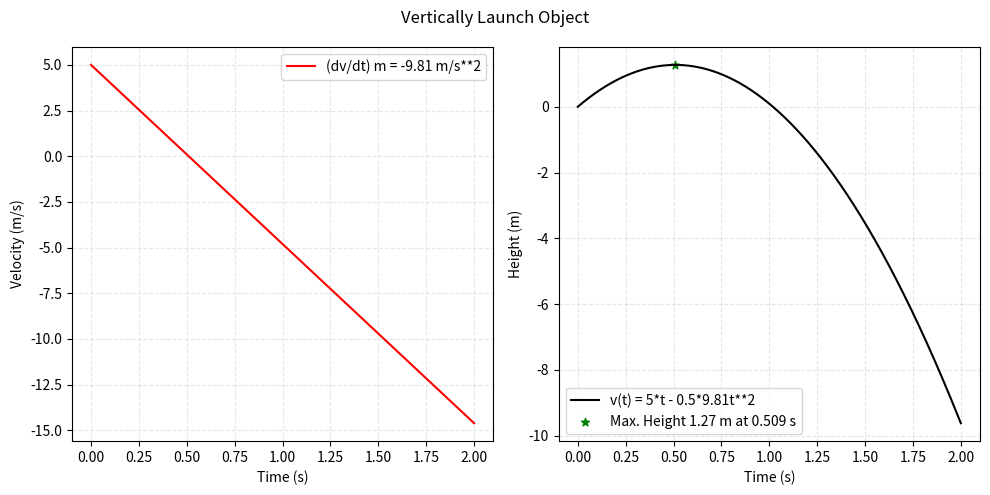

The script that saved this image:
#!/usr/bin/env python3
# -*- coding: utf-8 -*-
"""
Created on Sat Oct 17 11:35:37 2026

@author: dcastro

Activity #6 Vertically Launched Object 

y = v0t - 0.5gt^2

"""

import numpy as np
from matplotlib import pyplot as plt


v0 = 5 ## inicial velocity 5m/s
g = 9.81 ## m/s^2 gravity
t0 = 0 ## start time
tf = 2  ## end time

ns = 2000 ## number of steps

t = np.linspace(t0,tf,ns)
t_max = 0.0
y_max = -1000

y=[]

for i in range(ns):
    t_current = t[i]
    y_current = v0 * t_current -0.5*g*(t_current **2)
    y.append(y_current)
    
    if y_current > y_max:
        y_max = y_current
        t_max  = t_current
    
print (f"Max. height {y_max} for loop")


i = 0
t_current = t[i]
y_current = v0 * t_current -0.5*g*(t_current **2)
while i < ns -1 :
    t_next = t[i+1]
    y_next = v0 * t_next -0.5*g*(t_next **2)
    
    if y_next < y_current:
        print (f"Max. height {y_max} while loop")
        break
    i=i+1
        

y_max=round(y_max,2)
t_max=round(t_max,3)

print (f"After the objet is lauched the max. Heigh is {y_max} m at {t_max} s")

## derivative:
dydt=v0-g*t

y0 = dydt[0]
yf = dydt[-1]
t0 = t[0]
tf = t[-1]

m = (yf - y0)/(tf - t0)


print (f"Inicial vel. {y0} m/s")
print (f"Final vel. {yf} m/s")
print (f"Initial time: {t0} s")
print (f"Final time: {tf} s")
print (f"Slope: {m} m/s**2 (aceleration)")

plt.figure(figsize=(10,5))
plt.suptitle("Vertically Launch Object")


plt.subplot(121)
plt.plot(t,dydt,color='red', label=f"(dv/dt) m = {m} m/s**2")
plt.xlabel("Time (s)")
plt.ylabel("Velocity (m/s)")
plt.grid(True,linestyle="--",alpha=0.3)
plt.legend()

plt.subplot(122)    
plt.plot(t,y,color='black',label=f"v(t) = {v0}*t - 0.5*{g}t**2")
plt.scatter(t_max,y_max,marker="*",color='green',label=f"Max. Height {y_max} m at {t_max} s")
plt.legend()
plt.grid(True,linestyle="--",alpha=0.3)
plt.xlabel("Time (s)")
plt.ylabel("Height (m)")

plt.tight_layout()
#plt.show()
plt.savefig(fname="verticallY-lauched_object.pdf")
